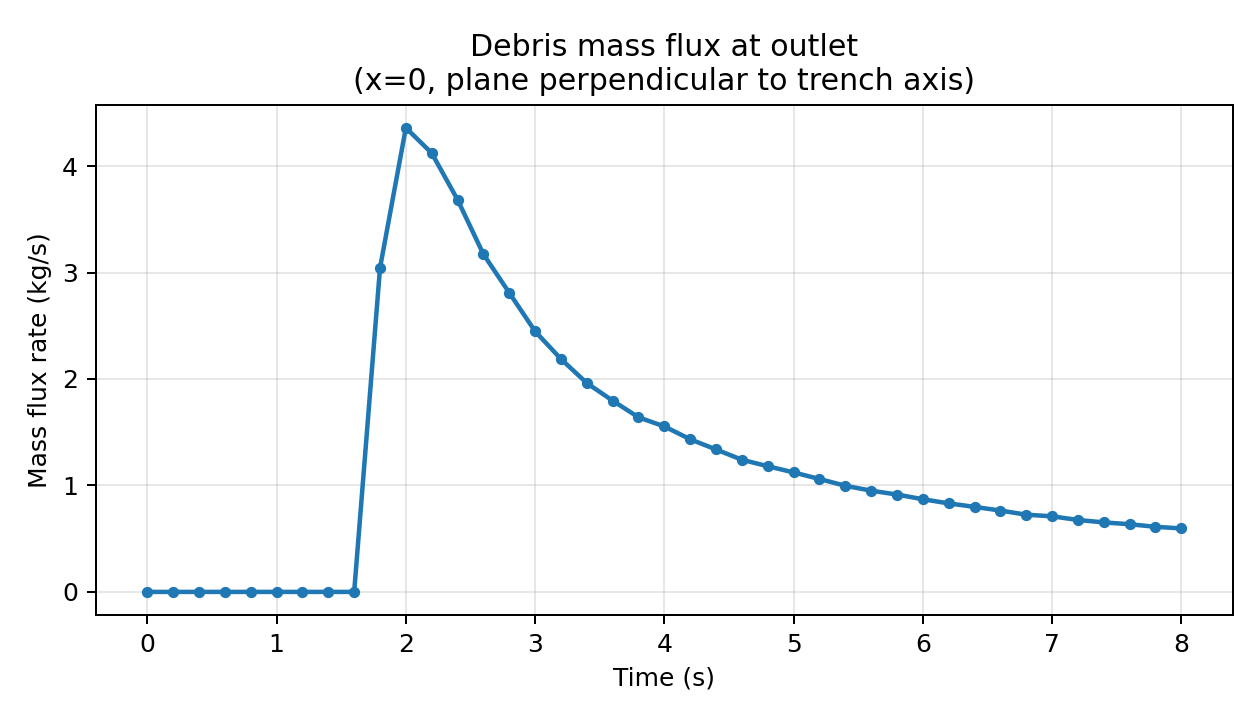

The data file committed next to this chart (first rows):
time_s, mass_flux_kg_s, signed_mass_flux_kg_s, n_particles_in_window
0.0, 0.0, 0.0, 0
0.2, 0.0, 0.0, 0
0.4001, 0.0, 0.0, 0
0.6001, 0.0, 0.0, 0
0.8001, 0.0, 0.0, 0
1, 0.0, 0.0, 0
1.2, 0.0, 0.0, 0
1.4, 0.0, 0.0, 0
1.6, 0.0, 0.0, 0
1.8, 3.043, 3.043, 1030
2, 4.359, 4.359, 1795
2.2, 4.122, 4.122, 2039
2.4, 3.684, 3.684, 2174
2.6, 3.172, 3.172, 2219
2.8, 2.809, 2.809, 2294
3, 2.448, 2.448, 2328
3.2, 2.187, 2.187, 2370
3.4, 1.962, 1.962, 2380
3.6, 1.796, 1.796, 2416
3.8, 1.64, 1.64, 2422
4, 1.554, 1.554, 2468
4.2, 1.434, 1.434, 2474
4.4, 1.338, 1.338, 2483
4.6, 1.241, 1.241, 2481
4.8, 1.18, 1.18, 2515
5, 1.122, 1.122, 2522
5.2, 1.061, 1.061, 2518
5.4, 0.9968, 0.9968, 2518
5.6, 0.9509, 0.9509, 2527
5.8, 0.9143, 0.9143, 2531
6, 0.8704, 0.8704, 2531
6.2, 0.8313, 0.8313, 2522
6.4, 0.7986, 0.7986, 2518
6.6, 0.7642, 0.7642, 2525
6.8, 0.7253, 0.7253, 2493
7, 0.7098, 0.7098, 2507
7.2, 0.6758, 0.6758, 2493
7.4, 0.6526, 0.6526, 2492
7.6, 0.6358, 0.6358, 2501
7.8, 0.6114, 0.6114, 2474
8, 0.5964, 0.5964, 2478
